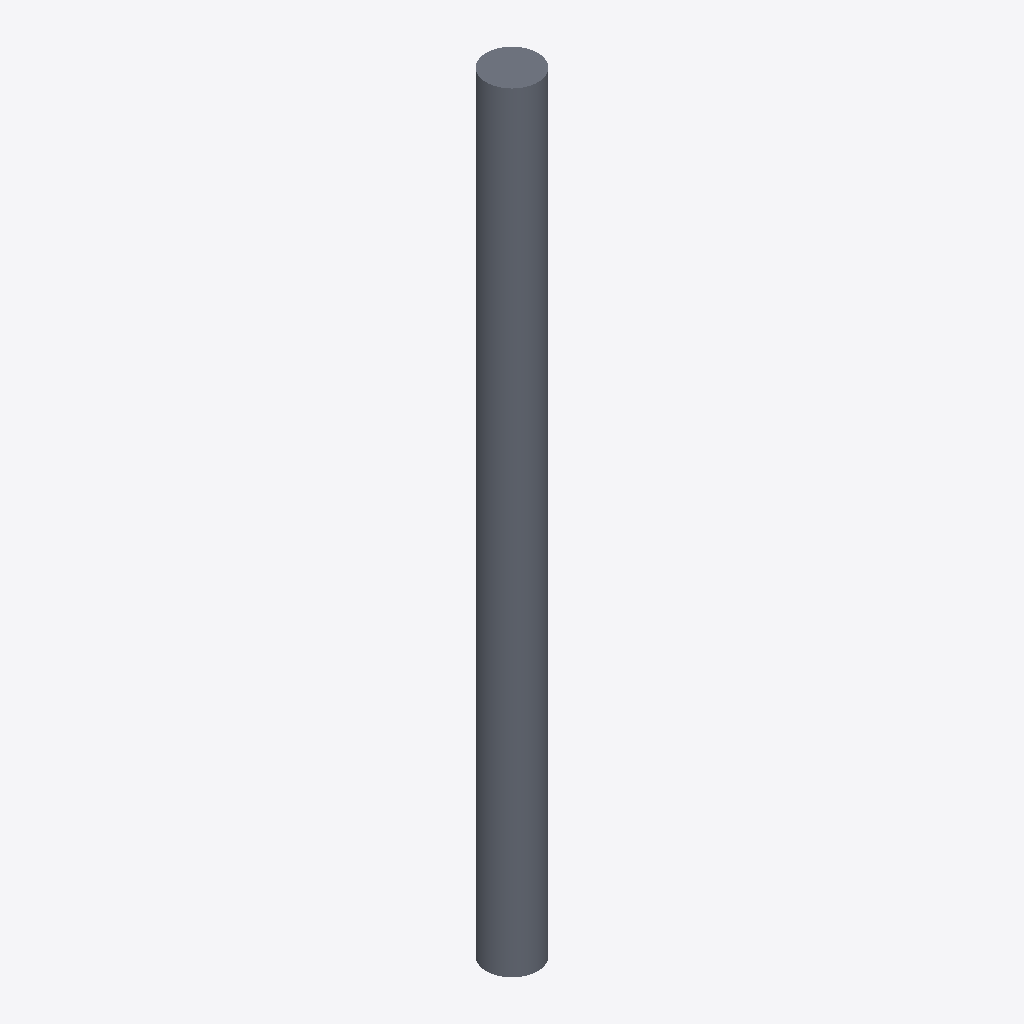
Isometric view of an IFC building model (IFC-SPF (STEP), schema IFC2X3, length unit metre), seen from the south-west, elements coloured by IFC class: 1 slab (grey).
Extent 400.0 m × 400.0 m × 6000.0 m (x, y, z). Storeys (1): Default Building Storey at 0.00 m. Elements (1): 1 IfcSlab.

HEADER;
FILE_DESCRIPTION(('ViewDefinition [CoordinationView]'),'2;1');
FILE_NAME('/Users/macbook/Desktop/BIM/data/rst_advanced/IfcSlab83.ifc','2018-08-31T00:09:44-0400',('Unknown Author','info@ifctoolsproject.com'),('Unknown Organization'),'IFC Tools Project - IFC2x3 Java Toolbox','IFC2x3 Java Toolbox 2.0','Unknown Authorizer');
FILE_SCHEMA(('IFC2X3'));
ENDSEC;
DATA;
#44=IFCPROJECT('290GpKnlzD8eIbqjDegh4a',#36,'Default Project','Description of Default Project',$,$,$,(#39),#43);
#46=IFCBUILDING('17tm6qmsPAvuHZv2lBmoG9',#36,'Default Building','Description',$,#45,$,$,.ELEMENT.,$,$,$);
#47=IFCBUILDINGSTOREY('2loPA1ii5FT9QKi_5PINAK',#36,'Default Building Storey','Description',$,#45,$,$,.ELEMENT.,$);
#1=IFCSLAB('01U2Ox69TF78CjGAzXHAIC',#2,'M_Pile-Steel Pipe:400mm Diameter:147650',$,'M_Pile-Steel Pipe:400mm Diameter',#3,#4,'147650',.FLOOR.);
ENDSEC;
